Run: headless pygame with SDL's dummy video driver; simulated clock (each Clock.tick advances the game by its frame time, no real sleeping); random seed 0; keys injected as events and as key.get_pressed() state; no mouse input.
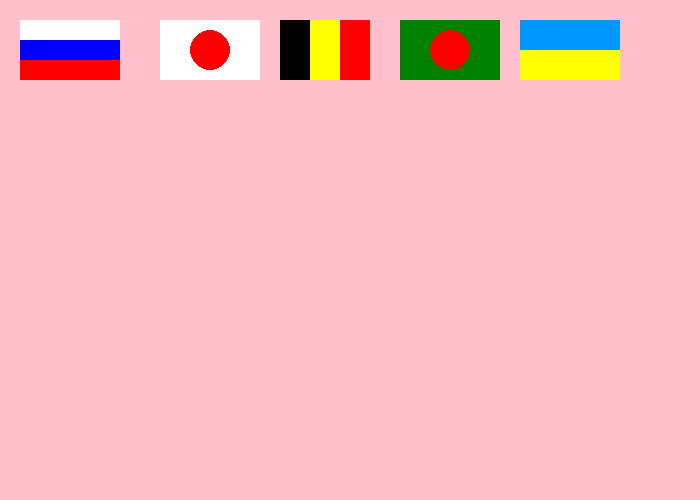
Frame 1 of 4 · flips 1–60 · no input
Frame 2 of 4 · flips 61–180 · tapped SPACE, RETURN · held RIGHT (→), D · screen unchanged from frame 1, image omitted
Frame 3 of 4 · flips 181–300 · held DOWN (↓), S · screen unchanged from frame 2, image omitted
Frame 4 of 4 · flips 301–420 · held LEFT (←), A, UP (↑), W · screen unchanged from frame 3, image omitted

The pygame program that drew these frames:

#!coding: utf-8
from __future__ import print_function, division

import pygame
pygame.init()

taille = [700, 500]
ecran = pygame.display.set_mode(taille)

NOIR = [0, 0, 0]
BLANC = [255, 255, 255]
ROUGE = [255, 0, 0]
VERT = [0, 128, 0]
BLEU = [0, 0, 255]
JAUNE = [255, 255, 0]
ROSE = [255, 192, 203]
AZURE = [0, 150, 255]
# DÉBUT

clock = pygame.time.Clock()

fini = 0
while fini == 0:
    
    for event in pygame.event.get():
        if event.type == pygame.QUIT:
            fini = 1
    
    # TICK

    # DESSIN
    ecran.fill(ROSE)
    
    pygame.draw.rect(ecran, BLANC, [20,20, 100,20])
    pygame.draw.rect(ecran, BLEU, [20,40, 100,20])
    pygame.draw.rect(ecran, ROUGE, [20,60, 100,20])

    pygame.draw.rect(ecran, BLANC, [160,20, 100,60])
    pygame.draw.circle(ecran, ROUGE, [210,50], 20)

    pygame.draw.rect(ecran, NOIR, [280,20, 30,60])
    pygame.draw.rect(ecran, JAUNE, [310,20, 30,60])
    pygame.draw.rect(ecran, ROUGE, [340,20, 30,60])
    
    pygame.draw.rect(ecran, VERT, [400,20, 100,60])
    pygame.draw.circle(ecran, ROUGE, [450,50], 20)

    pygame.draw.rect(ecran, AZURE, [520,20, 100,30])
    pygame.draw.rect(ecran, JAUNE, [520,50,100,30])

    pygame.display.flip()
    
    clock.tick(60)
    
pygame.quit()
